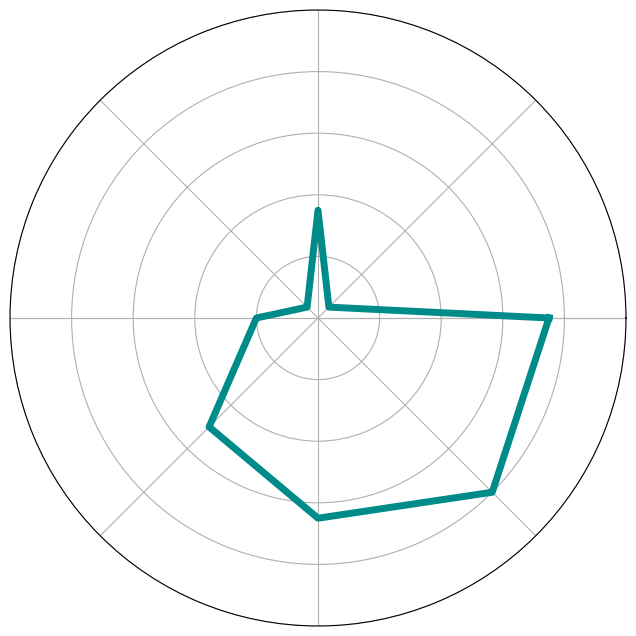

Python code for this plot:
import matplotlib.pyplot as plt
import numpy as np

fig = plt.figure(figsize=(8, 8))
ax = fig.add_subplot(1, 1, 1, polar=True)

labelNames = ['a', 'b', 'c', 'd', 'e', 'f', 'g', 'h']

angles = np.linspace(0, 2 * np.pi, len(labelNames), endpoint=False)
angles = np.concatenate((angles, [angles[0]]))
feature = np.concatenate((labelNames, [labelNames[0]]))

values = [0.75, 0.05, 0.35, 0.05, 0.2, 0.5, 0.65, 0.8]
values1 = np.concatenate((values, [values[0]]))

values = [0.65, 0.8, 0.95, 0.6, 0.05, 0.2, 0.35, 0.7]
values2 = np.concatenate((values, [values[0]]))

# for i in range(len(angles)):
#     if i == len(angles) - 1:
#         ax.plot([angles[i], angles[i]], [values1[i], values2[i]], c='darkgreen', linewidth=10, linestyle="-", alpha=1)

# ax.plot(angles, values1, c='r', linewidth=3, label='Advantage Distribution p')
# ax.plot(angles, values2, c='y', linewidth=3, label='Advantage Distribution q')
# ax.fill(angles, values1, c='blue', alpha=0.75, label='Advantage Distribution p')
ax.plot(angles, values1, c='darkcyan', linewidth=5, label="thisFw", alpha=1)
# ax.fill(angles, values2, c='cyan', alpha=0.75, label='Advantage Distribution q')

ax.set_thetagrids(angles * 180 / np.pi, [], fontsize=40, style='italic')
ax.set_ylim(0, 1)
# ax.set_theta_zero_location('N')
#######################################################################
ax.set_rlabel_position(0)
plt.gca().set_yticklabels([])
# ax.set_rlabel_position(None)
# plt.legend(loc='best')
# plt.title("Client" + str(clientIdx))
#######################################################################
plt.show()